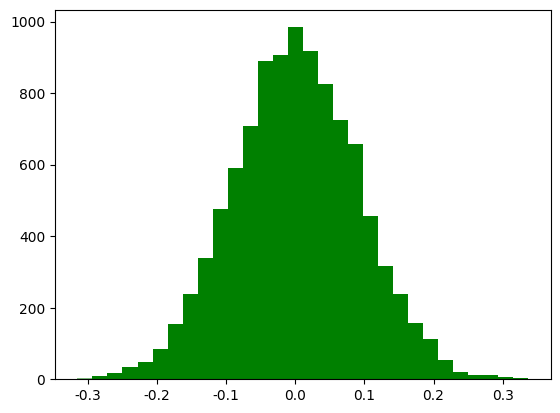

This figure's Python source: (Note: this script raises an exception after producing the figure.)
#coding:utf-8

import math
import numpy as np
import matplotlib as mpl
import matplotlib.pyplot as plt

np.set_printoptions(linewidth=200,suppress=True)

mpl.rcParams['font.sans-serif'] = [u'SimHei']  # FangSong/黑体 FangSong/KaiTi
mpl.rcParams['axes.unicode_minus'] = False

# 6.2 验证中心极限定理
t = 1000
a = np.zeros(10000)
for i in range(t):
    a += np.random.uniform(-5, 5, 10000)
a /= t
plt.hist(a, bins=30, color='g', alpha=0.5, normed=True, label=u'均匀分布叠加')
plt.legend(loc='upper left')
plt.grid()
plt.show()